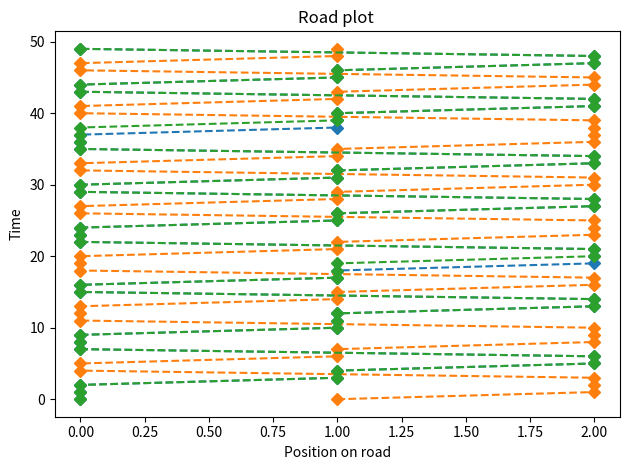

The matplotlib source for this figure:
import random
import matplotlib.pyplot as plt
import numpy as np
from matplotlib.collections import LineCollection
from matplotlib.colors import ListedColormap, BoundaryNorm



vmax=2

p=0.1

period=3

cars=3

def car_speed(x,v,d):#Function to calculate car x and car v


	if vmax>v:

		v=v+1

	if d<=v:

		v=d-1

	if v>0:

		if random.uniform(0,1)>1-p:

			v=v-1

	if v<0:

		v=0

	x=x+v

	return x,v

def main(time=50):

	"""Here i just define a couple of list to keep track of things in a easy way"""
	car_x=[]# Car postistion 
	car_v=[]# Car speed
	CAR=[]# Store all car posistions throgh time for plots
	TIME=[]# Store time

	for j in range(0,cars):#Add cars and make list for car posistion and speed

		CAR.append([])
		car_x.append(j)
		car_v.append(0)


	for i in range (0,time):# MAIN LOOP to make the cars move

		TIME.append(i)#Save time

		for j in range(0,cars):# First step find distance to next car to store for future update

			if j<cars-1:

				d=(car_x[j+1]-car_x[j]+period)%period#Finds the distance to the car in front

			else:

				d=(car_x[j]-car_x[0]+period)%period#Finds the distance to the car in front


			car_x[j],car_v[j]=car_speed(car_x[j],car_v[j],d)#Update speed

			if car_x[j]>=period: #If car at reached end of the road

				car_x[j]=car_x[j]-period

			CAR[j].append(car_x[j])#APPEND NEW DATA

			print(car_v)

	return CAR,TIME

def plot(CAR,time):

	plt.figure()
	plt.xlabel('Position on road')
	plt.ylabel('Time')

	for i in range(0,len(CAR)):

		plt.plot(CAR[i],time,linestyle = '--',marker='D')
	plt.title("Road plot ")
	plt.tight_layout()  # adapt the plot area tot the text with larger fonts 
	plt.show()

CAR,time=main(50)



plot(CAR,time)



